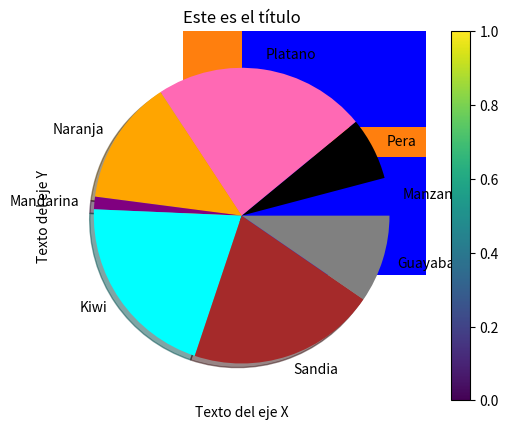

This chart was generated by the following Python code:
import matplotlib.pyplot as plt
import numpy as np
import random

def GraficaPuntos():
    #Datos a graficar
    x_numbers=[1,2,3]
    y_numbers=[2,4,6]

    #Se dibujan los puntos
    plt.plot(x_numbers,y_numbers,'o')
    #se activa la cuadricula
    plt.grid()
    #Mostramos la grafica
    plt.show()


def GraficaLineas():
    lista=[round(random.uniform(50.0,80.0),2) for x in range(13)]
    años=range(2000,2013)

    plt.plot(años,lista,"--kd",ms=10,mec='r')
    plt.show()


def GraficaDosBarras():
    #Datos a graficar
    x1=np.array([0,1,2,3])
    y1=np.array([3,8,1,10])
    x2=np.array([0,1,2,3])
    y2=np.array([6,2,7,11])

    plt.title("Este es el título")
    plt.xlabel("Texto del eje X")
    plt.ylabel("Texto del eje Y")
    #Se grafican las dos series de datos
    plt.plot(x1,y1,x2,y2)
    #Imprimimos la grafica
    plt.show()

def GraficaDeBarras1():
    #Datos a graficar
    x=[round(random.uniform(50.0,80.0),2) for x in range(10)]
    y=[round(random.uniform(50.0,80.0),2) for x in range(10)]

    #Scatter es para graficar puntos
    plt.scatter(x,y,cmap="viridis")
    #Colorbar es para mostrar la barra de colores
    plt.colorbar()
    #Mostramos la grafica
    plt.show()

def GraficaDeBarras2():
    x=np.array(["A","B","C","D"])
    y=np.array([3,8,1,10])

    plt.bar(x,y)
    #Para invertir la grafica y que se ponga como invertida
    #Modificar el ancho de barra width (verticales) y horizontales (height)
    plt.show()
    plt.barh(x,y,color="b")
    plt.show()


def GraficaDePastel():
    #Datos a graficar, 8 numeros aleatorios del 1 al 21
    y=np.array([random.randint(1,21) for x in range(8)])
    #Definimos las frutas
    frutas=["Manzana","Pera","Platano","Naranja","Mandarina","Kiwi","Sandia","Guayaba"]
    #Definimos los colores
    colores=["b","k","hotpink","orange","purple","cyan","brown","gray"]
    #Graficamos
    plt.pie(y, labels=frutas,shadow=True, colors=colores)
    #Mostramos la grafica
    plt.show()

GraficaLineas()
GraficaPuntos()
GraficaDosBarras()
GraficaDeBarras1()
GraficaDeBarras2()
GraficaDePastel()
